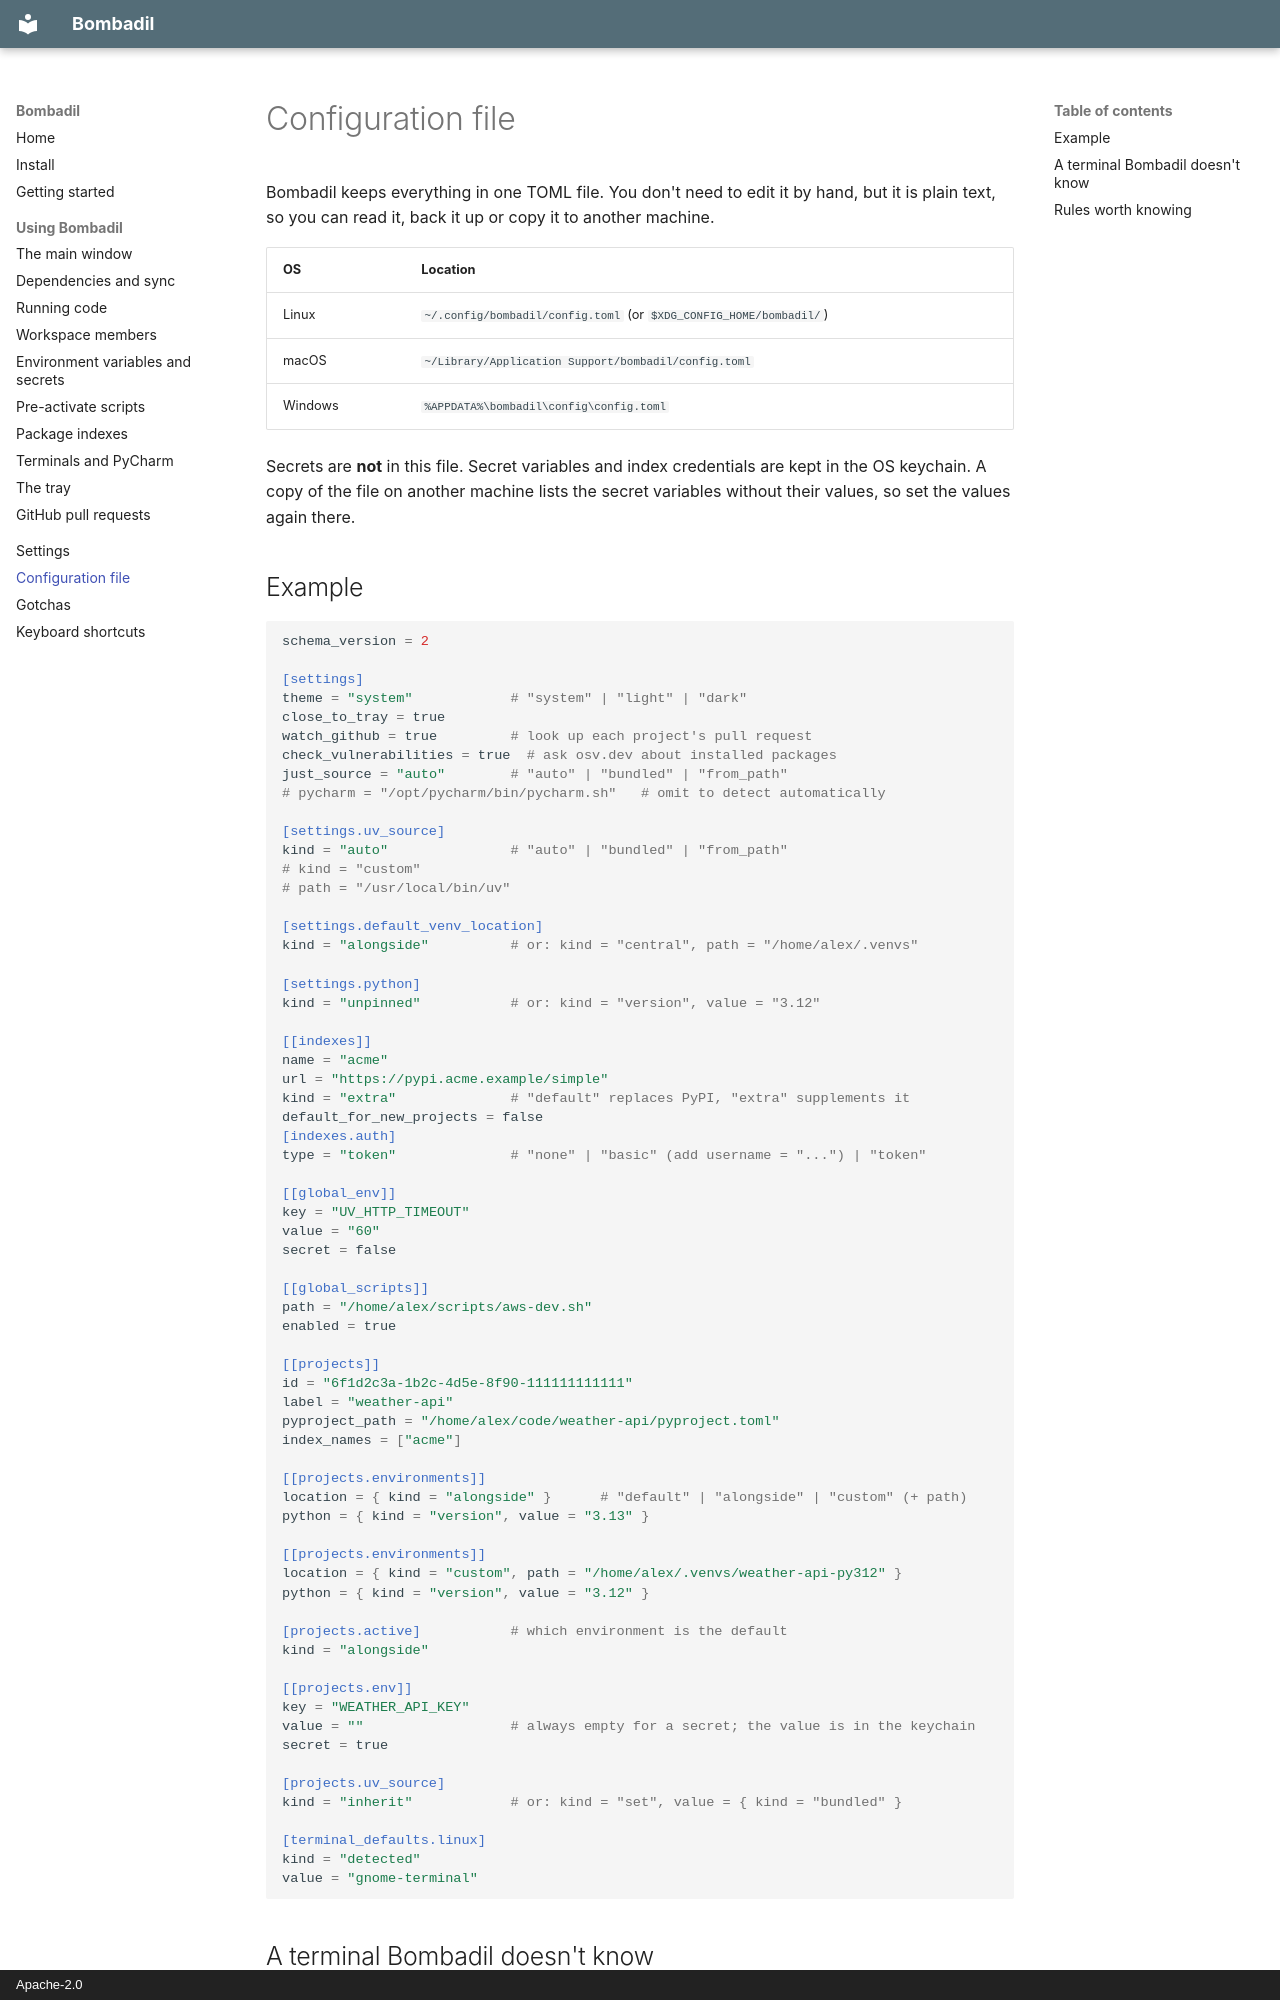

repository: marcelotrevisani/bombadil · page: configuration/index.html · generator: mkdocs · copyright: Apache-2.0

# Configuration file

Bombadil keeps everything in one TOML file. You don't need to edit it by
hand, but it is plain text, so you can read it, back it up or copy it to
another machine.

| OS | Location |
|---|---|
| Linux | `~/.config/bombadil/config.toml` (or `$XDG_CONFIG_HOME/bombadil/`) |
| macOS | `~/Library/Application Support/bombadil/config.toml` |
| Windows | `%APPDATA%\bombadil\config\config.toml` |

Secrets are **not** in this file. Secret variables and index credentials are
kept in the OS keychain. A copy of the file on another machine lists the
secret variables without their values, so set the values again there.

## Example

```toml
schema_version = 2

[settings]
theme = "system"            # "system" | "light" | "dark"
close_to_tray = true
watch_github = true         # look up each project's pull request
check_vulnerabilities = true  # ask osv.dev about installed packages
just_source = "auto"        # "auto" | "bundled" | "from_path"
# pycharm = "/opt/pycharm/bin/pycharm.sh"   # omit to detect automatically

[settings.uv_source]
kind = "auto"               # "auto" | "bundled" | "from_path"
# kind = "custom"
# path = "/usr/local/bin/uv"

[settings.default_venv_location]
kind = "alongside"          # or: kind = "central", path = "/home/alex/.venvs"

[settings.python]
kind = "unpinned"           # or: kind = "version", value = "3.12"

[[indexes]]
name = "acme"
url = "https://pypi.acme.example/simple"
kind = "extra"              # "default" replaces PyPI, "extra" supplements it
default_for_new_projects = false
[indexes.auth]
type = "token"              # "none" | "basic" (add username = "...") | "token"

[[global_env]]
key = "UV_HTTP_TIMEOUT"
value = "60"
secret = false

[[global_scripts]]
path = "/home/alex/scripts/aws-dev.sh"
enabled = true

[[projects]]
id = "6f1d2c3a-1b2c-4d5e-8f90-111111111111"
label = "weather-api"
pyproject_path = "/home/alex/code/weather-api/pyproject.toml"
index_names = ["acme"]

[[projects.environments]]
location = { kind = "alongside" }      # "default" | "alongside" | "custom" (+ path)
python = { kind = "version", value = "3.13" }

[[projects.environments]]
location = { kind = "custom", path = "/home/alex/.venvs/weather-api-py312" }
python = { kind = "version", value = "3.12" }

[projects.active]           # which environment is the default
kind = "alongside"

[[projects.env]]
key = "WEATHER_API_KEY"
value = ""                  # always empty for a secret; the value is in the keychain
secret = true

[projects.uv_source]
kind = "inherit"            # or: kind = "set", value = { kind = "bundled" }

[terminal_defaults.linux]
kind = "detected"
value = "gnome-terminal"
```
